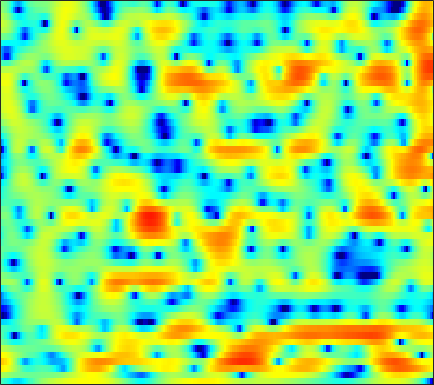

Values plotted in this chart, from the file beside it:
-2.0282, -2.5432, -3.3274, -4.1866, -4.8418, -5.6803, -6.342, -6.6254, -6.6318, -6.251, -5.5716, -4.9322, -4.0183, -3.1071, -2.4525, -1.6412, -0.91462, -0.42067, 0.18529, 0.74023, 1.2271, 1.5485, 1.9367, 2.2783
1.664, 1.469, 1.176, 0.8602, 0.6185, 0.3, -0.0003575, -0.2059, -0.4479, -0.642, -0.7843, -0.8576, -0.9139, -0.9274, -0.9145, -0.8684, -0.7986, -0.7409, -0.658, -0.5795, -0.5081, -0.4544, -0.3795, -0.2972
5.511, 5.265, 4.813, 4.217, 3.675, 2.837, 1.869, 1.068, -0.06593, -1.205, -2.216, -2.789, -3.222, -3.27, -3.101, -2.743, -2.363, -2.116, -1.898, -1.821, -1.899, -2.067, -2.442, -3.029
7.121, 6.8, 6.194, 5.374, 4.604, 3.341, 1.774, 0.3478, -1.942, -4.702, -7.682, -9.225, -8.891, -7.059, -5.792, -4.609, -3.971, -3.812, -3.981, -4.548, -5.421, -6.227, -7.351, -8.242
5.312, 5.04, 4.589, 4.05, 3.593, 2.924, 2.207, 1.65, 0.9137, 0.241, -0.3448, -0.7131, -1.117, -1.432, -1.655, -1.999, -2.451, -2.905, -3.701, -4.765, -6.12, -7.323, -8.956, -9.994
2.388, 2.145, 1.775, 1.378, 1.08, 0.6909, 0.3359, 0.09723, -0.1637, -0.3653, -0.5251, -0.6109, -0.6991, -0.7805, -0.8414, -0.9336, -1.033, -1.113, -1.232, -1.353, -1.456, -1.501, -1.469, -1.317
-0.5457, -0.9685, -1.704, -2.577, -3.269, -4.093, -4.57, -4.631, -4.316, -3.715, -3.034, -2.563, -2.044, -1.662, -1.461, -1.273, -1.132, -1.025, -0.8488, -0.5935, -0.2416, 0.08483, 0.5904, 1.145
-1.523, -2.118, -3.376, -5.356, -7.548, -12.12, -19.94, -17.19, -10.36, -6.59, -4.307, -3.169, -2.241, -1.867, -1.904, -2.362, -3.272, -4.187, -5.364, -5.642, -4.409, -2.912, -0.8598, 0.9245
-2.2, -2.361, -2.663, -3.023, -3.271, -3.495, -3.482, -3.249, -2.683, -1.95, -1.262, -0.8497, -0.538, -0.5281, -0.7603, -1.447, -2.626, -3.813, -5.536, -6.286, -4.947, -3.197, -0.933, 0.9046
-6.775, -6.738, -6.453, -5.906, -5.368, -4.572, -3.707, -3.051, -2.203, -1.416, -0.7168, -0.2675, 0.2116, 0.5501, 0.7102, 0.8245, 0.8574, 0.8669, 0.8896, 0.9954, 1.227, 1.462, 1.805, 2.119
-18.03, -19.99, -18.09, -13.97, -11.33, -8.575, -6.378, -4.999, -3.442, -2.167, -1.112, -0.4339, 0.3314, 0.9599, 1.341, 1.747, 2.065, 2.251, 2.435, 2.559, 2.627, 2.637, 2.579, 2.431
-14.79, -14.97, -14.08, -12.13, -10.47, -8.289, -6.339, -5.048, -3.553, -2.27, -1.174, -0.4626, 0.3548, 1.034, 1.468, 1.944, 2.309, 2.517, 2.715, 2.819, 2.821, 2.754, 2.575, 2.281
-10.58, -9.934, -8.912, -7.757, -6.838, -5.615, -4.419, -3.58, -2.564, -1.642, -0.8091, -0.2463, 0.4273, 1.016, 1.412, 1.877, 2.257, 2.474, 2.678, 2.769, 2.739, 2.638, 2.404, 2.045
-10.27, -8.58, -6.74, -5.284, -4.364, -3.355, -2.545, -2.059, -1.534, -1.107, -0.7298, -0.4439, -0.01896, 0.4811, 0.8961, 1.458, 1.987, 2.33, 2.663, 2.828, 2.824, 2.7, 2.379, 1.904
-5.171, -3.851, -2.448, -1.403, -0.8469, -0.382, -0.2424, -0.3492, -0.7303, -1.426, -2.36, -3.039, -3.416, -2.736, -1.667, -0.04592, 1.392, 2.252, 3.065, 3.485, 3.529, 3.308, 2.683, 1.729
0.6765, 0.9527, 1.256, 1.447, 1.477, 1.352, 0.9854, 0.5152, -0.4995, -2.114, -4.681, -7.66, -12.91, -9.587, -5.368, -1.516, 1.006, 2.286, 3.4, 3.937, 3.919, 3.558, 2.567, 0.8588
0.223, 0.02832, -0.2872, -0.6631, -0.9454, -1.302, -1.598, -1.79, -2.044, -2.253, -2.397, -2.419, -2.178, -1.525, -0.8238, 0.2326, 1.261, 1.915, 2.542, 2.86, 2.842, 2.617, 2.037, 1.149
-1.621, -2.357, -3.562, -5.001, -6.122, -7.319, -7.621, -7.125, -5.875, -4.475, -3.197, -2.334, -1.29, -0.3614, 0.2767, 1.047, 1.689, 2.082, 2.469, 2.675, 2.716, 2.63, 2.389, 2.04
-2.25, -3.313, -5.179, -7.832, -10.71, -16.86, -19.52, -13.87, -8.899, -5.752, -3.547, -2.256, -0.8656, 0.2301, 0.9039, 1.647, 2.214, 2.527, 2.812, 2.945, 2.936, 2.834, 2.587, 2.244
-1.414, -2.006, -2.869, -3.768, -4.377, -4.916, -4.941, -4.568, -3.662, -2.595, -1.501, -0.7292, 0.1873, 0.9885, 1.503, 2.065, 2.501, 2.737, 2.914, 2.938, 2.786, 2.566, 2.117, 1.488
-1.193, -1.231, -1.294, -1.349, -1.37, -1.353, -1.253, -1.106, -0.8326, -0.4958, -0.08614, 0.2499, 0.7147, 1.194, 1.552, 1.984, 2.352, 2.568, 2.74, 2.744, 2.544, 2.25, 1.631, 0.6905
-2.542, -1.86, -1.151, -0.6481, -0.4053, -0.2221, -0.1685, -0.2119, -0.3626, -0.516, -0.6521, -0.6876, -0.5495, -0.1972, 0.2022, 0.8601, 1.522, 1.959, 2.419, 2.688, 2.739, 2.597, 2.159, 1.428
-3.883, -2.588, -1.359, -0.6034, -0.2905, -0.1792, -0.3983, -0.7928, -1.613, -2.812, -4.416, -5.742, -6.91, -6.242, -4.751, -2.524, -0.6198, 0.5023, 1.63, 2.391, 2.851, 2.997, 2.989, 2.777
-2.942, -2.089, -1.273, -0.7897, -0.6451, -0.7494, -1.204, -1.745, -2.814, -4.47, -6.83, -9.345, -12.98, -11.33, -7.989, -4.37, -1.931, -0.5917, 0.6643, 1.461, 1.892, 2.094, 2.25, 2.327
-1.762, -1.17, -0.7124, -0.6227, -0.7711, -1.198, -1.841, -2.379, -3.059, -3.563, -3.781, -3.777, -3.444, -2.712, -1.992, -0.9395, -0.04581, 0.4488, 0.7772, 0.7018, 0.2212, -0.2739, -0.9348, -1.113
-0.2678, -0.003739, 0.03782, -0.378, -1.035, -2.422, -4.44, -6.365, -8.452, -7.769, -5.364, -3.542, -1.561, -0.07155, 0.8127, 1.616, 2.088, 2.16, 1.816, 0.8658, -0.8799, -3.137, -8.566, -38.06
-1.022, -0.8599, -0.9411, -1.399, -2.049, -3.445, -5.521, -7.562, -9.991, -8.937, -5.815, -3.7, -1.51, 0.07946, 0.9398, 1.74, 2.153, 2.226, 2.027, 1.482, 0.6471, -0.09108, -0.9939, -1.358
-2.881, -2.422, -2.047, -1.908, -1.933, -2.109, -2.352, -2.483, -2.476, -2.118, -1.498, -0.8982, -0.1163, 0.609, 1.047, 1.492, 1.745, 1.821, 1.785, 1.614, 1.34, 1.136, 0.8562, 0.6624
-3.924, -3.207, -2.419, -1.801, -1.416, -0.9786, -0.6261, -0.3689, -0.04111, 0.2902, 0.6298, 0.8814, 1.184, 1.43, 1.564, 1.661, 1.676, 1.645, 1.543, 1.406, 1.228, 1.074, 0.8331, 0.5398
-4.152, -3.502, -2.611, -1.724, -1.098, -0.3372, 0.3304, 0.7554, 1.247, 1.596, 1.861, 1.961, 2.019, 1.94, 1.82, 1.563, 1.249, 1.001, 0.6909, 0.4484, 0.3205, 0.248, 0.2023, 0.08133
-5.986, -5.21, -3.864, -2.417, -1.39, -0.174, 0.8498, 1.469, 2.099, 2.524, 2.718, 2.726, 2.526, 2.101, 1.618, 0.7816, -0.2713, -1.147, -2.209, -2.829, -2.708, -2.192, -1.307, -0.4835
-17.19, -12.15, -7.485, -4.355, -2.593, -0.7519, 0.6064, 1.388, 2.121, 2.582, 2.731, 2.677, 2.321, 1.657, 0.8951, -0.5241, -2.647, -4.923, -9.872, -21.32, -12.96, -7.592, -3.634, -1.165
-10.2, -9.022, -6.875, -4.777, -3.387, -1.833, -0.6105, 0.09525, 0.7723, 1.147, 1.259, 1.166, 0.8434, 0.29, -0.2756, -1.235, -2.397, -3.385, -4.61, -5.228, -4.652, -3.577, -1.928, -0.3775
-7.079, -6.553, -5.558, -4.367, -3.429, -2.287, -1.321, -0.7741, -0.2737, -0.1187, -0.2022, -0.4493, -0.8811, -1.403, -1.717, -2.05, -2.154, -2.128, -1.929, -1.54, -1.017, -0.5215, 0.169, 0.8764
-9.223, -8.312, -6.468, -4.456, -3.079, -1.546, -0.4484, 0.09955, 0.4144, 0.2894, -0.3673, -1.174, -2.695, -4.397, -5.331, -5.197, -3.82, -2.547, -1.064, 0.1029, 0.9736, 1.418, 1.838, 2.039
-26.73, -14.54, -7.919, -3.928, -1.8, 0.2721, 1.666, 2.304, 2.636, 2.408, 1.5, 0.3083, -2.272, -6.649, -11.45, -10.02, -4.373, -1.667, 0.6782, 2.108, 2.928, 3.193, 3.158, 2.638
-9.148, -7.516, -5.088, -2.745, -1.252, 0.3647, 1.535, 2.129, 2.574, 2.587, 2.263, 1.81, 1.028, 0.268, -0.1229, -0.1365, 0.2918, 0.7755, 1.381, 1.794, 1.894, 1.789, 1.291, 0.405
-5.415, -4.256, -2.777, -1.418, -0.5069, 0.5353, 1.328, 1.771, 2.151, 2.302, 2.264, 2.137, 1.898, 1.635, 1.44, 1.23, 1.071, 0.9505, 0.7617, 0.4829, 0.06524, -0.3598, -1.058, -1.873
-2.296, -1.511, -0.4958, 0.3939, 0.9789, 1.618, 2.106, 2.356, 2.538, 2.59, 2.499, 2.365, 2.124, 1.825, 1.595, 1.246, 0.8811, 0.5688, 0.07596, -0.5494, -1.322, -2.051, -3.177, -4.469
0.008417, 0.6837, 1.474, 2.113, 2.493, 2.841, 3.026, 3.054, 2.951, 2.71, 2.351, 2.032, 1.559, 1.073, 0.7445, 0.3258, -0.06712, -0.3631, -0.8245, -1.453, -2.319, -3.188, -4.793, -7.109
1.643, 2.292, 2.94, 3.389, 3.589, 3.681, 3.554, 3.318, 2.832, 2.115, 1.217, 0.4452, -0.6417, -1.625, -2.207, -2.591, -2.604, -2.471, -2.304, -2.277, -2.524, -2.917, -3.764, -4.988
2.775, 3.288, 3.775, 4.037, 4.078, 3.932, 3.535, 3.062, 2.166, 0.9405, -0.7121, -2.297, -5.025, -8.6, -11.38, -11.49, -8.345, -6.294, -4.325, -3.063, -2.338, -2.08, -1.977, -2.1
3.047, 3.434, 3.794, 3.917, 3.856, 3.546, 2.989, 2.405, 1.373, 0.0654, -1.568, -3.093, -5.529, -8.411, -10.36, -10.37, -7.962, -6.114, -4.138, -2.763, -1.823, -1.366, -1.012, -0.8651
2.751, 3.19, 3.523, 3.57, 3.424, 2.982, 2.28, 1.605, 0.5741, -0.5777, -1.716, -2.504, -3.375, -3.938, -4.093, -3.912, -3.351, -2.789, -2.031, -1.345, -0.8455, -0.578, -0.4318, -0.4818
2.997, 3.52, 3.843, 3.803, 3.529, 2.86, 1.816, 0.7879, -0.8518, -2.624, -4.156, -4.702, -4.592, -3.84, -3.096, -2.191, -1.404, -0.8983, -0.3582, 0.03383, 0.2386, 0.2748, 0.1616, -0.1823
3.906, 4.287, 4.509, 4.376, 4.027, 3.198, 1.873, 0.4628, -2.214, -6.475, -15.14, -26.86, -10.23, -5.4, -3.36, -1.579, -0.5144, -0.02022, 0.3651, 0.4817, 0.4593, 0.3197, 0.04472, -0.4054
3.678, 3.898, 4.04, 3.952, 3.734, 3.19, 2.353, 1.531, 0.1776, -1.353, -2.655, -3.014, -2.639, -1.754, -1.103, -0.5106, -0.299, -0.4069, -0.8574, -1.518, -2.142, -2.411, -2.507, -2.406
1.834, 1.997, 2.119, 2.203, 2.243, 2.256, 2.201, 2.105, 1.893, 1.678, 1.49, 1.369, 1.28, 1.193, 1.055, 0.6293, -0.1717, -1.132, -3.115, -6.18, -10.77, -12.96, -9.319, -5.658
-2.202, -2.41, -2.603, -2.391, -1.957, -1.077, -0.1652, 0.441, 1.092, 1.591, 1.939, 2.064, 2.147, 2.07, 1.885, 1.411, 0.6019, -0.2431, -1.803, -3.821, -5.861, -6.473, -5.26, -3.093
-8.331, -10.58, -14.78, -15.14, -11.47, -7.425, -4.71, -3.253, -1.82, -0.815, -0.09707, 0.2849, 0.6486, 0.8566, 0.9113, 0.8706, 0.6935, 0.4963, 0.1753, -0.1383, -0.3117, -0.2487, 0.08585, 0.6563
-8.519, -9.914, -11.68, -11.73, -10.37, -8.086, -6.233, -5.149, -4.059, -3.285, -2.693, -2.265, -1.779, -1.309, -0.9706, -0.5504, -0.1678, 0.06458, 0.3587, 0.646, 0.9609, 1.224, 1.629, 2.05
-4.386, -4.611, -4.933, -5.087, -5.099, -5.011, -4.959, -5.03, -5.247, -5.538, -5.711, -5.619, -5.089, -4.198, -3.422, -2.414, -1.511, -0.9226, -0.2341, 0.392, 0.9852, 1.408, 1.97, 2.515
-0.4481, -0.5741, -0.8647, -1.298, -1.714, -2.475, -3.489, -4.522, -6.417, -9.132, -12.78, -14.89, -12.3, -8.502, -6.39, -4.319, -2.924, -2.138, -1.347, -0.6881, -0.02477, 0.5345, 1.351, 2.216
2.36, 2.164, 1.756, 1.144, 0.5531, -0.4506, -1.738, -2.913, -4.837, -7.29, -9.945, -11.08, -9.883, -7.474, -5.915, -4.511, -3.788, -3.636, -3.876, -4.342, -4.33, -3.561, -1.761, 0.2277
3.06, 2.799, 2.255, 1.519, 0.8523, -0.1402, -1.222, -2.022, -3.031, -3.841, -4.349, -4.502, -4.335, -3.969, -3.687, -3.568, -3.897, -4.665, -6.695, -10.97, -23.86, -15.27, -6.574, -2.172
2.11, 1.755, 1.02, 0.002188, -0.9454, -2.362, -3.818, -4.761, -5.529, -5.553, -5.046, -4.489, -3.764, -3.145, -2.828, -2.595, -2.673, -2.921, -3.455, -3.998, -4.035, -3.447, -2.006, -0.3093
0.88, 0.4601, -0.4287, -1.776, -3.163, -5.691, -9.434, -13.64, -18.39, -12.82, -8.479, -6.346, -4.395, -3.07, -2.376, -1.741, -1.373, -1.19, -1.025, -0.8388, -0.5257, -0.1711, 0.4708, 1.241
0.295, -0.01033, -0.6921, -1.718, -2.721, -4.46, -6.517, -8.022, -8.919, -7.82, -5.886, -4.502, -3.012, -1.927, -1.332, -0.8114, -0.506, -0.3939, -0.3221, -0.2594, -0.1314, 0.04104, 0.4214, 0.9733
